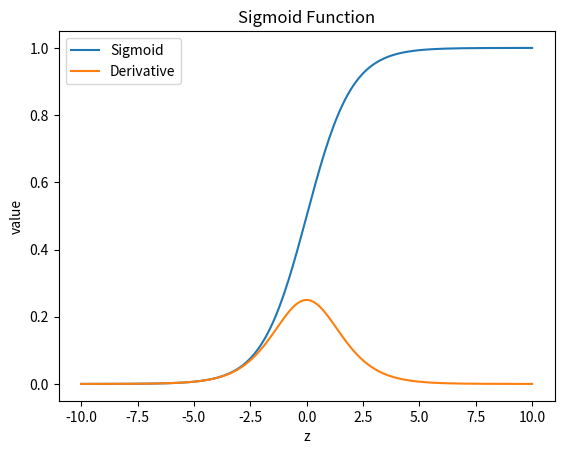

The matplotlib source for this figure:
#!/usr/bin/python

# Implement sigmoid function in python and visualize it

# import numpy as np
import matplotlib.pyplot as plt

# def sigmoid(z):
#     return 1 / (1 + np.exp(-z))
# def sigmoid_derivative(z):
#     return sigmoid(z) * (1 - sigmoid(z))
#
# z = np.linspace(-10, 10, 100)
# s = sigmoid(z)
# ds = sigmoid_derivative(z)
# plt.plot(z, s)
# plt.plot(z, ds)
# plt.xlabel('z')
# plt.ylabel('value')
# plt.title('sigmoid function')
# plt.show()



import math
def sigmoid(z):
    return 1 / (1 + math.exp(-z))

def sigmoid_derivat(z):
    return sigmoid(z) * (1 - sigmoid(z))
z = []
for i in range(-100, 101):
    z.append(i /10)

s = []
ds = []

for value in z:
    s.append(sigmoid(value))
    ds.append(sigmoid_derivat(value))

plt.plot(z, s, label="Sigmoid")
plt.plot(z, ds, label="Derivative")
plt.xlabel("z")
plt.ylabel("value")
plt.title("Sigmoid Function")
plt.legend()
plt.show()




